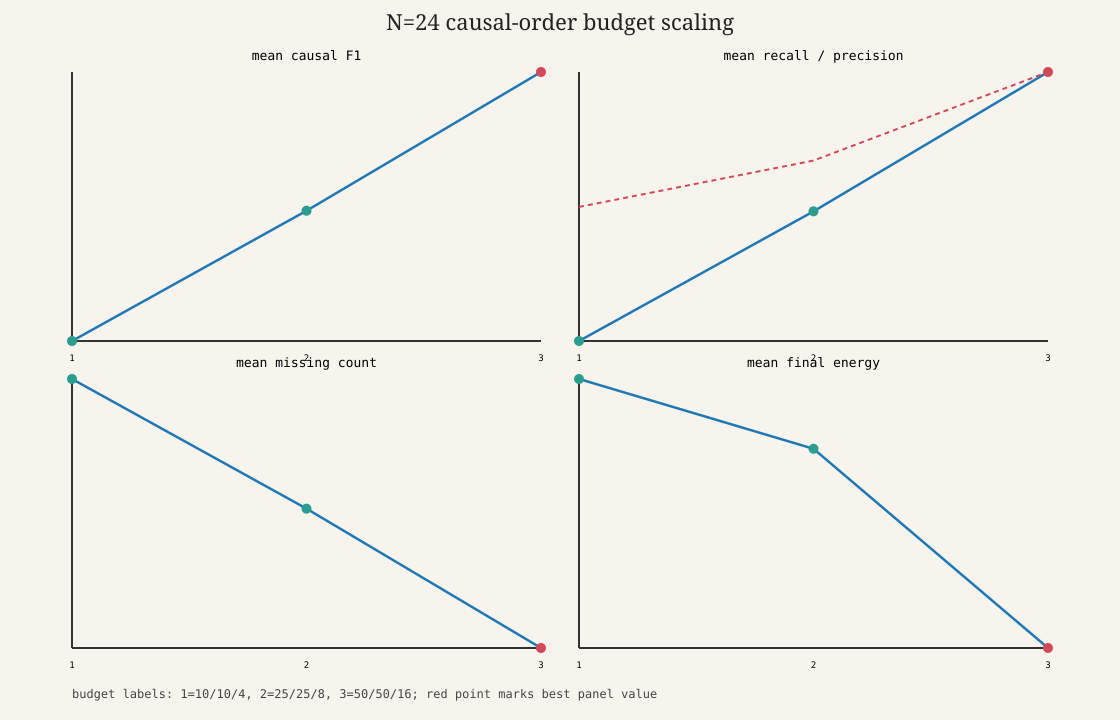

Data behind this chart, as committed beside it:
budget_label, gamma, optimizer_seed, n, initial_temp, warmup_limit, anneal_limit, max_data, final_energy, energy_gap, interval_rmse, mm_dim_truth, mm_dim_recovered, success_flag, total_relations_target, total_relations_induced, correct_relations, missing_relations_count, extra_relations_count, exact_match, causal_precision, causal_recall, causal_f1, false_positive_relation_rate
short_10_10_4, 0.5, 1959, 24, 100, 10, 10, 4, 110.1, 110.1, 15873, 2, 1.818, false, 158, 72, 48, 110, 24, false, 0.6667, 0.3038, 0.4174, 0.2034
short_10_10_4, 0.5, 1962, 24, 100, 10, 10, 4, 112.5, 112.5, 6170, 2, 1.818, false, 158, 72, 44, 114, 28, false, 0.6111, 0.2785, 0.3826, 0.2373
short_10_10_4, 0.5, 1987, 24, 100, 10, 10, 4, 131.8, 131.8, 71268273, 2, 1.818, false, 158, 73, 41, 117, 32, false, 0.5616, 0.2595, 0.355, 0.2712
short_10_10_4, 0.5, 2001, 24, 100, 10, 10, 4, 107, 107, 36964, 2, 1.818, false, 158, 63, 45, 113, 18, false, 0.7143, 0.2848, 0.4072, 0.1525
short_10_10_4, 0.5, 2026, 24, 100, 10, 10, 4, 110.3, 110.3, 13822, 2, 1.818, false, 158, 77, 50, 108, 27, false, 0.6494, 0.3165, 0.4255, 0.2288
medium_25_25_8, 0.5, 1959, 24, 100, 25, 25, 8, 89.89, 89.89, 701.9, 2, 1.818, false, 158, 141, 111, 47, 30, false, 0.7872, 0.7025, 0.7425, 0.2542
medium_25_25_8, 0.5, 1962, 24, 100, 25, 25, 8, 82.65, 82.65, 85.25, 2, 1.818, false, 158, 120, 99, 59, 21, false, 0.825, 0.6266, 0.7122, 0.178
medium_25_25_8, 0.5, 1987, 24, 100, 25, 25, 8, 80.99, 80.99, 61.19, 2, 1.818, false, 158, 145, 108, 50, 37, false, 0.7448, 0.6835, 0.7129, 0.3136
medium_25_25_8, 0.5, 2001, 24, 100, 25, 25, 8, 83.35, 83.35, 696.4, 2, 1.818, false, 158, 140, 101, 57, 39, false, 0.7214, 0.6392, 0.6779, 0.3305
medium_25_25_8, 0.5, 2026, 24, 100, 25, 25, 8, 86.67, 86.67, 66703, 2, 1.818, false, 158, 105, 77, 81, 28, false, 0.7333, 0.4873, 0.5856, 0.2373
long_50_50_16, 0.5, 1959, 24, 100, 50, 50, 16, 0.008124, 0.008124, 296.1, 2, 1.818, true, 158, 158, 158, 0, 0, true, 1, 1, 1, 0
long_50_50_16, 0.5, 1962, 24, 100, 50, 50, 16, 0.07613, 0.07613, 3114, 2, 1.818, true, 158, 153, 152, 6, 1, false, 0.9935, 0.962, 0.9775, 0.008475
long_50_50_16, 0.5, 1987, 24, 100, 50, 50, 16, 1.048764309e-05, 1.048764309e-05, 340.2, 2, 1.818, true, 158, 159, 158, 0, 1, false, 0.9937, 1, 0.9968, 0.008475
long_50_50_16, 0.5, 2001, 24, 100, 50, 50, 16, 0.006807, 0.006807, 592.5, 2, 1.818, true, 158, 160, 158, 0, 2, false, 0.9875, 1, 0.9937, 0.01695
long_50_50_16, 0.5, 2026, 24, 100, 50, 50, 16, 0.5953, 0.5953, 103.8, 2, 1.818, true, 158, 158, 158, 0, 0, true, 1, 1, 1, 0
